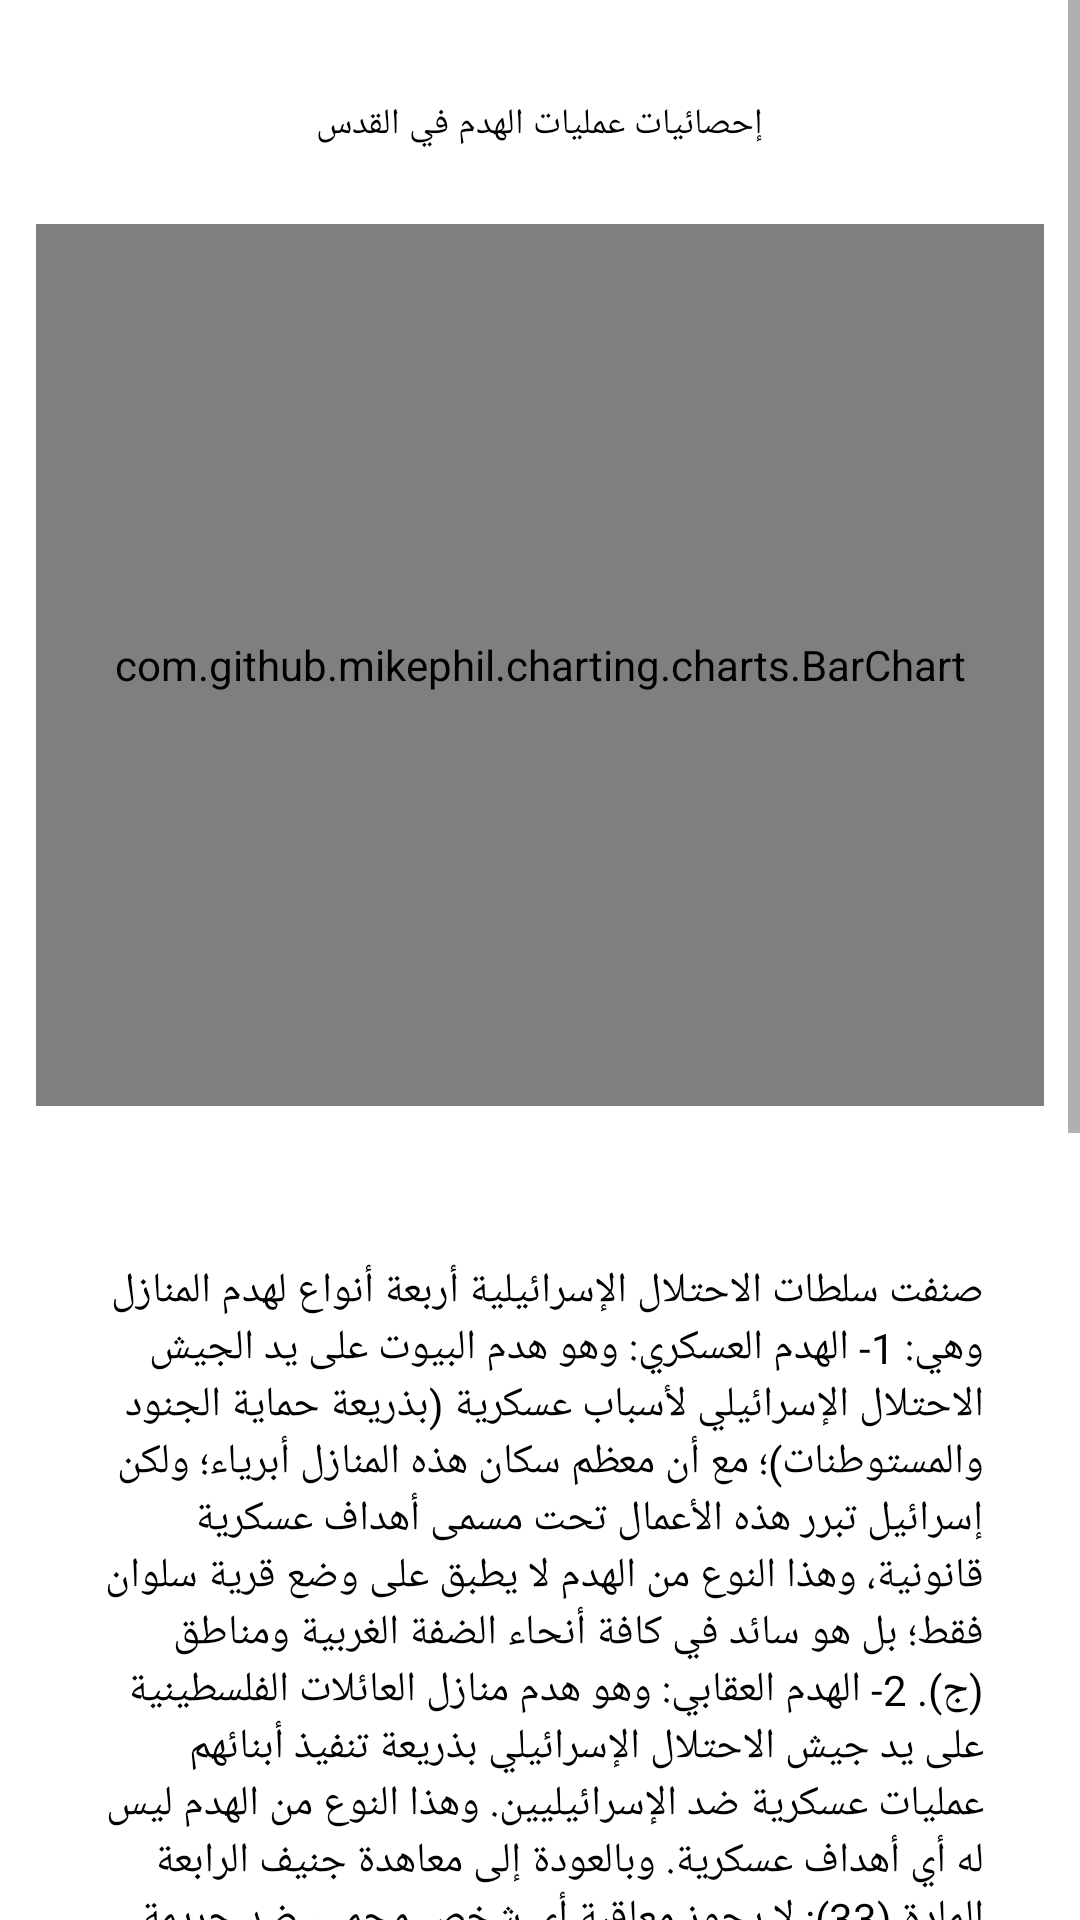

The Android layout XML behind this screen, and the referenced resources:
<!-- AndroidManifest.xml: application theme AppTheme -->
<!-- res/layout/activity_chart.xml -->
<?xml version="1.0" encoding="utf-8"?>
<androidx.constraintlayout.widget.ConstraintLayout xmlns:android="http://schemas.android.com/apk/res/android"
    xmlns:app="http://schemas.android.com/apk/res-auto"
    xmlns:tools="http://schemas.android.com/tools"
    android:layout_width="match_parent"
    android:layout_height="match_parent"
    android:background="?attr/backgroundColor"
    tools:context=".activites.ChartActivity">


    <ScrollView
        android:layout_width="match_parent"
        android:layout_height="match_parent"
        app:layout_constraintBottom_toBottomOf="parent"
        app:layout_constraintEnd_toEndOf="parent"
        app:layout_constraintStart_toStartOf="parent"
        app:layout_constraintTop_toTopOf="parent"
        >

    <LinearLayout
        android:layout_width="match_parent"
        android:layout_height="match_parent"
        android:orientation="vertical"
        >
    <TextView
        android:id="@+id/textView"
        android:layout_width="wrap_content"
        android:layout_height="wrap_content"
        android:layout_gravity="center"
        android:layout_marginTop="28dp"
        android:padding="5dp"
        android:text="@string/HQ"
        android:textColor="?attr/textColor"
        android:textSize="12dp"
        />

    <com.github.mikephil.charting.charts.BarChart
        android:id="@+id/bar_chart"
        android:layout_width="336dp"
        android:layout_gravity="center"
        android:layout_height="294dp"
        android:layout_marginTop="20dp"
         />

    <TextView
        android:id="@+id/chart_details"
        android:layout_width="match_parent"
        android:layout_height="wrap_content"
        android:layout_marginTop="20dp"
        android:padding="32dp"
        android:textColor="?attr/textColor"
        android:fontFamily="@font/raleway_semibold"
        android:text="@string/details"
       />

        <LinearLayout
            android:layout_width="match_parent"
            android:layout_height="wrap_content"
            android:layout_marginTop="20dp"
            android:gravity="center"
            app:layout_constraintStart_toStartOf="parent"
            app:layout_constraintTop_toTopOf="parent">

            <TextView
                android:layout_width="wrap_content"
                android:layout_height="wrap_content"
                android:padding="10dp"
                android:text="@string/txt_size"
                android:textColor="#0B99DA"
                android:textSize="16dp" />

            <ImageButton
                android:id="@+id/chart_plus"
                android:layout_width="30dp"
                android:layout_height="30dp"
                android:background="@drawable/ic_baseline_control_point_24" />

            <ImageButton
                android:id="@+id/chart_mines"
                android:layout_width="30dp"
                android:layout_height="30dp"
                android:background="@drawable/ic_baseline_remove_circle_outline_24" />

        </LinearLayout>
    </LinearLayout>
    </ScrollView>
</androidx.constraintlayout.widget.ConstraintLayout>
<!-- resources referenced by this layout -->
<resources>
  <string name="HQ">إحصائيات عمليات الهدم في القدس</string>
  <string name="details">صنفت سلطات الاحتلال الإسرائيلية أربعة أنواع لهدم المنازل وهي:
  
  1- الهدم العسكري: وهو هدم البيوت على يد الجيش الاحتلال الإسرائيلي لأسباب عسكرية (بذريعة حماية الجنود والمستوطنات)؛ مع أن معظم سكان هذه المنازل أبرياء؛ ولكن إسرائيل تبرر هذه الأعمال تحت مسمى "أهداف عسكرية قانونية"، وهذا النوع من الهدم لا يطبق على وضع قرية سلوان فقط؛ بل هو سائد في كافة أنحاء الضفة الغربية ومناطق (ج).
  
  
  
  2- الهدم العقابي: وهو هدم منازل العائلات الفلسطينية على يد جيش الاحتلال الإسرائيلي بذريعة تنفيذ أبنائهم عمليات عسكرية ضد الإسرائيليين. وهذا النوع من الهدم ليس له أي أهداف عسكرية. وبالعودة إلى معاهدة جنيف الرابعة المادة (33): لا يجوز معاقبة أي شخص محمي، ضد جريمة لم يرتكبها شخصيا؛ وبالتالي فإن "الهدم العقابي" يعارض النظام الأساسي لهذه المعاهدة والمادة (50) من قرارات "لائحة لاهاي".
  
  3- الهدم الإداري: وهو الأكثر شيوعاً، وينفذ هذا القرار بذريعة البناء دون الحصول على ترخيص، أو بذريعة المصلحة العامة (كما تظهر بعض الحالات في حي البستان). وتكمن السهولة في إصدار القرار الإداري للهدم بالاكتفاء بإصدار مهندس البلدية بلاغًا بهذه الحالات؛ في حين يقوم رئيس البلدية بدوره بالتوقيع عليه؛ مع أن "البناء بدون تراخيص" يجري أيضًا في المستوطنات بكثرة.
  
  4- الهدم القضائي: هو عبارة عن قرار قضائي يصدر عن المحاكم الإسرائيلية، ومنها: محكمة الشؤون المحلية، والمحكمة المركزية، والمحكمة العليا. ويأتي قرار الهدم القضائي عادة بعد الانتهاء من الإجراءات والقرارات الإدارية الصادرة عن بلدية القدس.
  
  ويحظر، وفق المبدأ الأساسي لقانون الهدم القضائي، معاقبة أي فرد عن فعل لم يقم به هو شخصيًا؛ (كذلك لا يوجد نص في قانون العقوبات الإسرائيلي يخول السلطات الإسرائيلية معاقة الأفراد على أعمال قام بها أفراد آخرون؛ وهو ما يتماشى مع المبدأ الذي ينص على شخصنة العقوبة (فردية العقوبة).</string>
  <string name="txt_size">حجم النص</string>
  <style name="AppTheme" parent="Theme.MaterialComponents.DayNight.DarkActionBar">
          
          <item name="colorPrimary">@color/purple_500</item>
          <item name="colorPrimaryVariant">@color/purple_700</item>
          <item name="colorOnPrimary">@color/white</item>
          
          <item name="colorSecondary">@color/teal_200</item>
          <item name="colorSecondaryVariant">@color/teal_700</item>
          <item name="colorOnSecondary">@color/black</item>
          <item name="backgroundColor">#ffffff</item>
          <item name="cardBackgroundColor">#ffffff</item>
          <item name="textColor">#000</item>
          <item name="buttonColor">#f7b425</item>
          
          <item name="android:statusBarColor" tools:targetApi="l">?attr/colorPrimaryVariant</item>
      </style>
  <!-- not gathered from this repository: default colours our renderer supplied (Android Studio template values) -->
  <color name="purple_500">#FF6200EE</color>
  <color name="purple_700">#FF3700B3</color>
  <color name="teal_200">#FF03DAC5</color>
  <color name="teal_700">#FF018786</color>
  <color name="black">#FF000000</color>
  <color name="white">#FFFFFFFF</color>
</resources>
